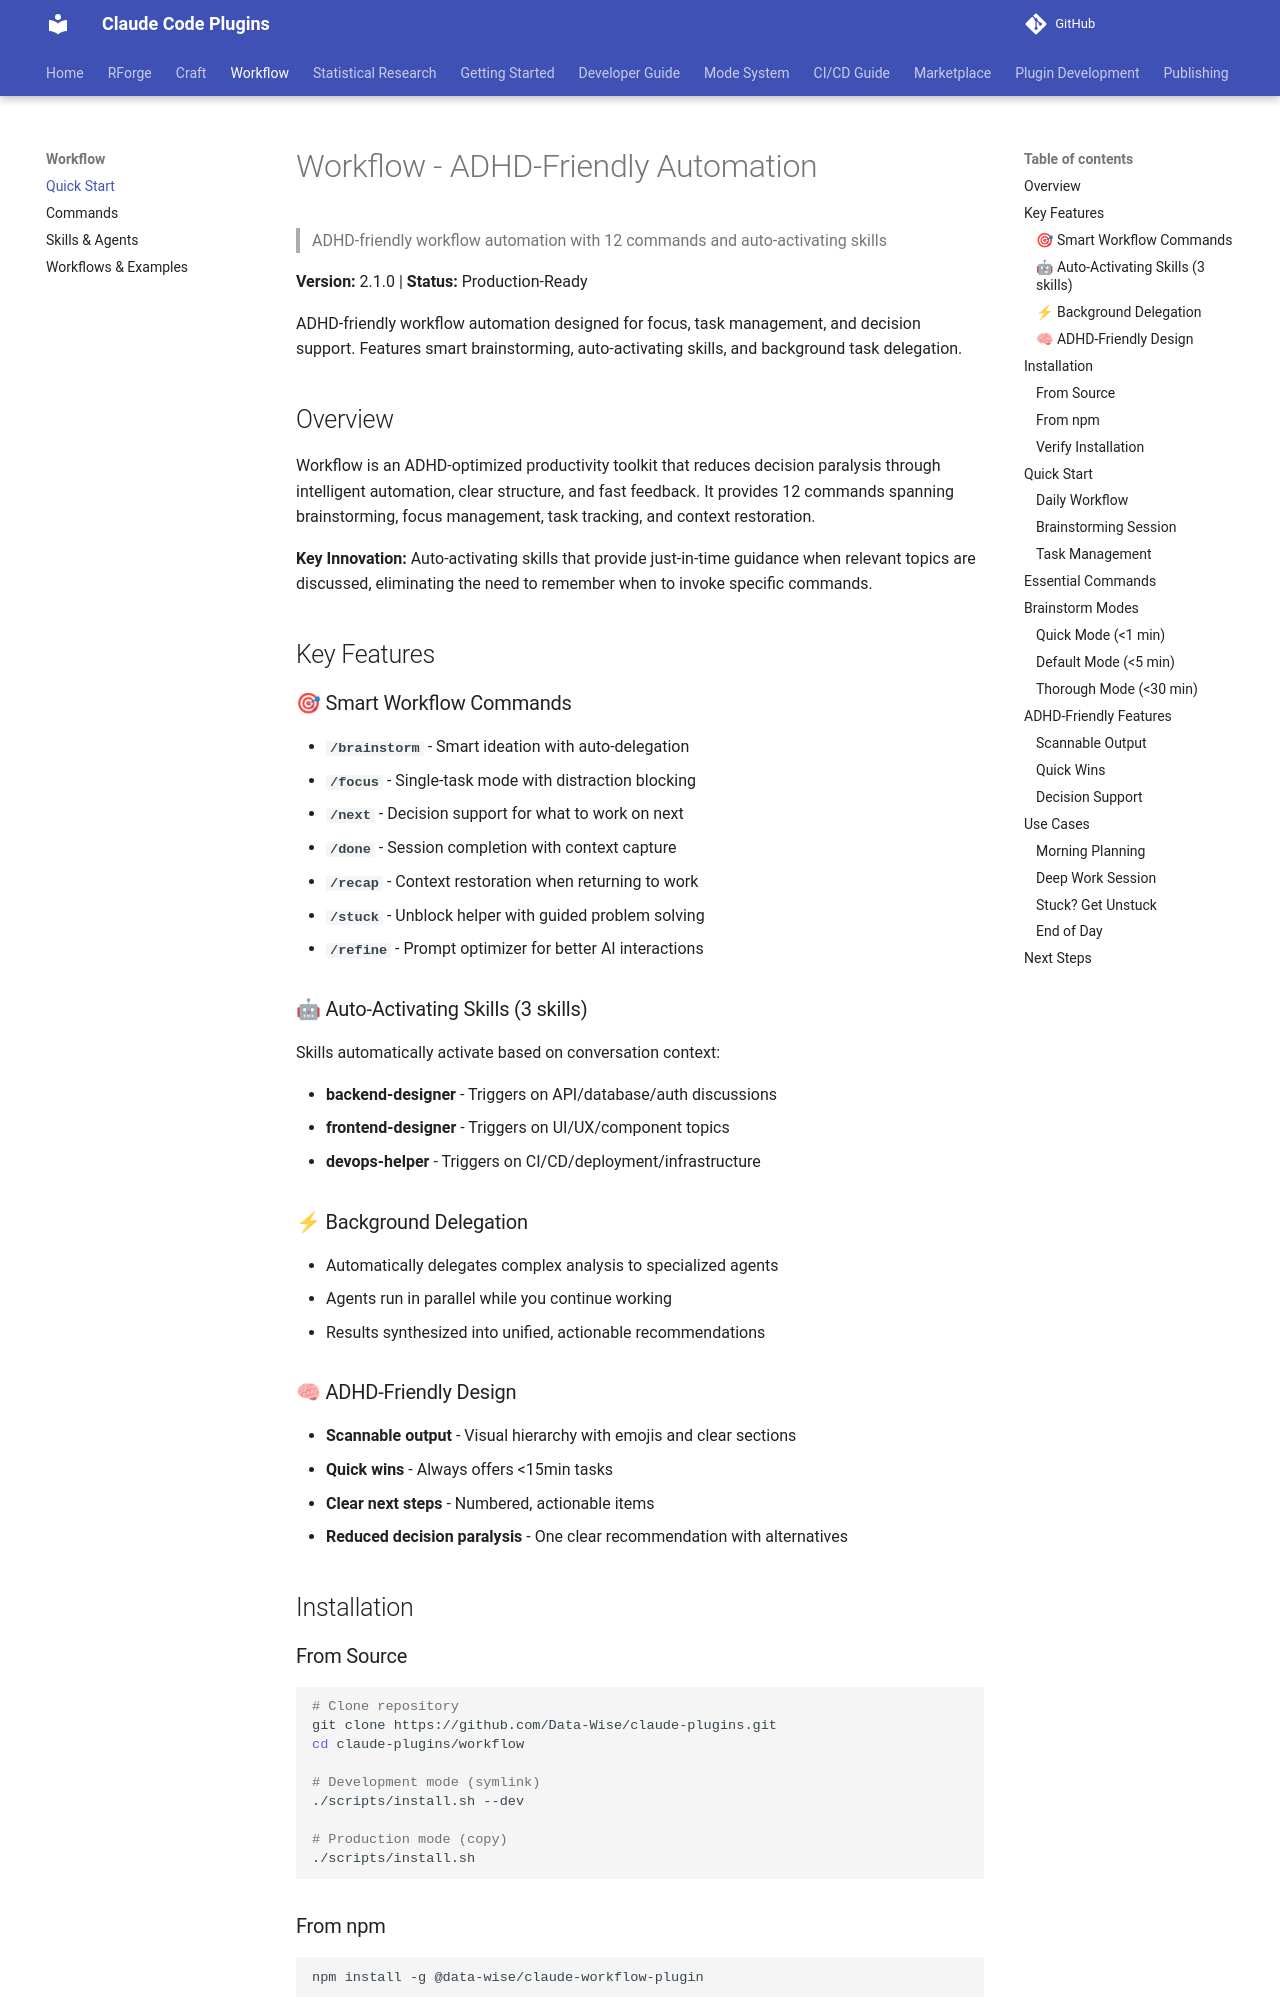

repository: Data-Wise/claude-plugins · page: workflow/quick-start/index.html · generator: mkdocs

# Workflow - ADHD-Friendly Automation

> ADHD-friendly workflow automation with 12 commands and auto-activating skills

**Version:** 2.1.0 | **Status:** Production-Ready

ADHD-friendly workflow automation designed for focus, task management, and decision support. Features smart brainstorming, auto-activating skills, and background task delegation.

## Overview

Workflow is an ADHD-optimized productivity toolkit that reduces decision paralysis through intelligent automation, clear structure, and fast feedback. It provides 12 commands spanning brainstorming, focus management, task tracking, and context restoration.

**Key Innovation:** Auto-activating skills that provide just-in-time guidance when relevant topics are discussed, eliminating the need to remember when to invoke specific commands.

## Key Features

### 🎯 Smart Workflow Commands

- **`/brainstorm`** - Smart ideation with auto-delegation
- **`/focus`** - Single-task mode with distraction blocking
- **`/next`** - Decision support for what to work on next
- **`/done`** - Session completion with context capture
- **`/recap`** - Context restoration when returning to work
- **`/stuck`** - Unblock helper with guided problem solving
- **`/refine`** - Prompt optimizer for better AI interactions

### 🤖 Auto-Activating Skills (3 skills)

Skills automatically activate based on conversation context:

- **backend-designer** - Triggers on API/database/auth discussions
- **frontend-designer** - Triggers on UI/UX/component topics
- **devops-helper** - Triggers on CI/CD/deployment/infrastructure

### ⚡ Background Delegation

- Automatically delegates complex analysis to specialized agents
- Agents run in parallel while you continue working
- Results synthesized into unified, actionable recommendations

### 🧠 ADHD-Friendly Design

- **Scannable output** - Visual hierarchy with emojis and clear sections
- **Quick wins** - Always offers <15min tasks
- **Clear next steps** - Numbered, actionable items
- **Reduced decision paralysis** - One clear recommendation with alternatives

## Installation
